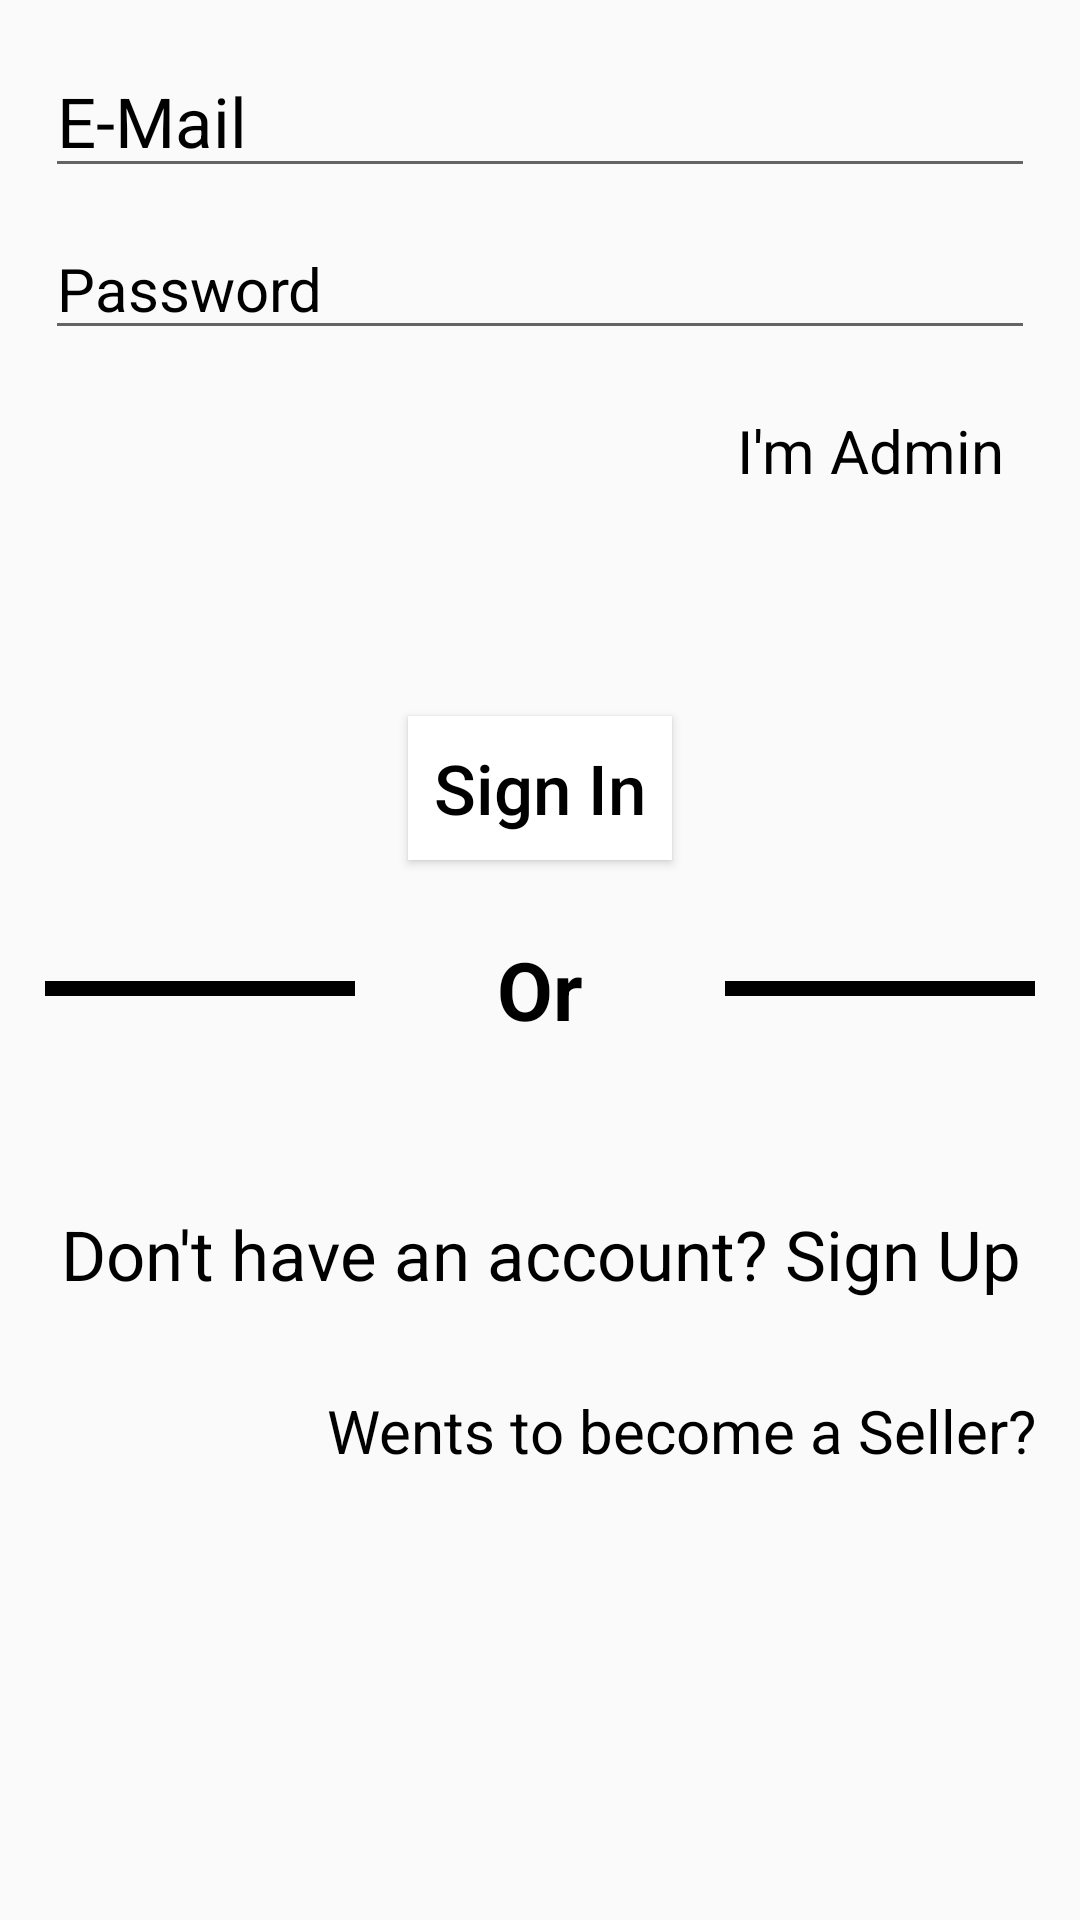

Produce the Android XML layout that renders to this screen, including the resource entries it uses.
<!-- AndroidManifest.xml: application theme Theme.ECommerce_Mall -->
<!-- res/layout/sign_in_fragment.xml -->
<?xml version="1.0" encoding="utf-8"?>
<layout xmlns:android="http://schemas.android.com/apk/res/android"
    xmlns:tools="http://schemas.android.com/tools">

    <data>

    </data>

    <androidx.core.widget.NestedScrollView
        android:layout_width="match_parent"
        android:layout_height="match_parent">

    <LinearLayout
        android:layout_width="match_parent"
        android:layout_height="match_parent"
        tools:context=".user.login.SignInFragment"
        android:orientation="vertical"
        >

        <LinearLayout
            android:layout_width="match_parent"
            android:layout_height="wrap_content"
            android:orientation="vertical"
            android:layout_marginBottom="30dp"
            android:layout_marginStart="10dp"
            android:layout_marginEnd="10dp"
            android:layout_marginTop="10dp"
            >

            <EditText
                android:id="@+id/edit_email_sign_in_user"
                android:layout_width="match_parent"
                android:layout_height="wrap_content"
                android:hint="E-Mail"
                android:textColorHint="@color/black"
                android:textColor="@color/black"
                android:textSize="23sp"
                android:textAllCaps="false"
                android:layout_margin="5dp"
                android:inputType="textEmailAddress"
                />

            <EditText
                android:id="@+id/edit_password_sign_in_user"
                android:layout_width="match_parent"
                android:layout_height="wrap_content"
                android:hint="Password"
                android:textColorHint="@color/black"
                android:textColor="@color/black"
                android:textSize="20sp"
                android:textAllCaps="false"
                android:layout_margin="5dp"
                android:inputType="textPassword"
                />

            <TextView
                android:id="@+id/txt_admin"
                android:layout_width="wrap_content"
                android:layout_height="wrap_content"
                android:text="I'm Admin"
                android:textSize="20sp"
                android:textColor="@color/black"
                android:layout_margin="5dp"
                android:padding="10dp"
                android:layout_gravity="end"
                />

        </LinearLayout>

        <Button
            android:id="@+id/btn_sign_in_user"
            android:layout_width="wrap_content"
            android:layout_height="wrap_content"
            android:text="Sign In"
            android:textSize="23sp"
            android:textColor="@color/black"
            android:textAllCaps="false"
            android:background="@color/white"
            android:layout_gravity="center"
            android:layout_marginTop="30dp"
            android:layout_marginBottom="10dp"
            />

        <LinearLayout
            android:layout_width="match_parent"
            android:layout_height="wrap_content"
            android:orientation="horizontal"
            android:layout_marginTop="10dp"
            android:layout_marginEnd="10dp"
            android:layout_marginStart="10dp"
            android:layout_marginBottom="20dp"
            android:gravity="center"
            >

            <View
                android:layout_width="0dp"
                android:layout_height="5dp"
                android:layout_weight="1"
                android:background="@color/black"
                android:layout_margin="5dp"
                />

            <TextView
                android:layout_width="0dp"
                android:layout_height="wrap_content"
                android:layout_weight="1"
                android:text="Or"
                android:textSize="27sp"
                android:textColor="@color/black"
                android:textStyle="bold"
                android:gravity="center"
                android:layout_margin="5dp"
                />

            <View
                android:layout_width="0dp"
                android:layout_height="5dp"
                android:layout_weight="1"
                android:background="@color/black"
                android:layout_margin="5dp"
                />

        </LinearLayout>


        <TextView
            android:id="@+id/txt_sign_up_user"
            android:layout_width="match_parent"
            android:layout_height="wrap_content"
            android:text="Don't have an account? Sign Up"
            android:textSize="23sp"
            android:textColor="@color/black"
            android:gravity="center"
            android:layout_marginTop="20dp"
            android:layout_marginEnd="10dp"
            android:layout_marginStart="10dp"
            android:layout_marginBottom="5dp"
            android:padding="10dp"
            />

        <TextView
            android:id="@+id/txt_sign_up_seller"
            android:layout_width="match_parent"
            android:layout_height="wrap_content"
            android:text="Wents to become a Seller?"
            android:textSize="20sp"
            android:textColor="@color/black"
            android:layout_margin="5dp"
            android:gravity="end"
            android:padding="10dp"
            />

    </LinearLayout>

   </androidx.core.widget.NestedScrollView>

</layout>
<!-- resources referenced by this layout -->
<resources>
  <style name="Theme.ECommerce_Mall" parent="Theme.AppCompat.DayNight.NoActionBar">
          
          <item name="colorSecondary">@color/teal_200</item>
          <item name="colorSecondaryVariant">@color/teal_700</item>
          
          <item name="android:statusBarColor" tools:targetApi="l">?attr/colorPrimaryVariant</item>
          
      </style>
  <!-- not gathered from this repository: default colours our renderer supplied (Android Studio template values) -->
  <color name="teal_200">#FF03DAC5</color>
  <color name="teal_700">#FF018786</color>
  <color name="black">#FF000000</color>
  <color name="white">#FFFFFFFF</color>
</resources>
